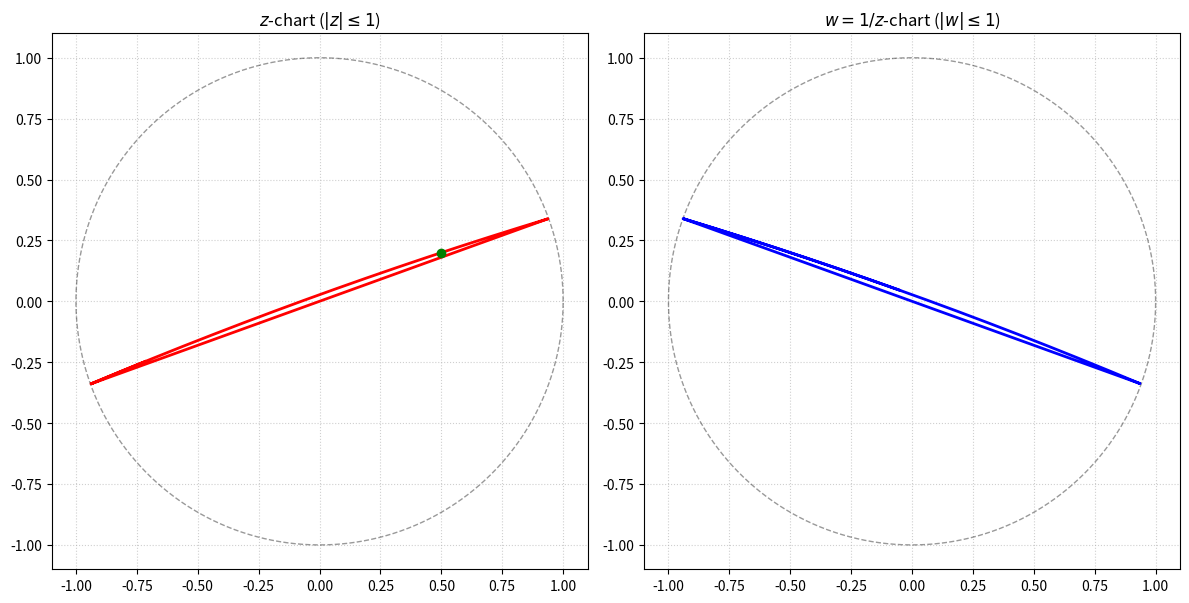

Generate this figure with matplotlib:
import numpy as np
import matplotlib.pyplot as plt


def fubini_study_geodesic(z0, dz0, t_max=4, points=1000):
    """
    Plot the Fubini–Study geodesic determined by
    initial point z0 and initial tangent dz0.
    """

    fig, (ax_z, ax_w) = plt.subplots(1, 2, figsize=(12, 6))

    theta = np.linspace(0, 2*np.pi, 200)
    for ax in [ax_z, ax_w]:
        ax.plot(np.cos(theta), np.sin(theta), 'k--', lw=1, alpha=0.4)
        ax.set_aspect('equal')
        ax.set_xlim(-1.1, 1.1)
        ax.set_ylim(-1.1, 1.1)
        ax.grid(True, linestyle=':', alpha=0.6)

    ax_z.set_title(r"$z$-chart ($|z|\leq1$)")
    ax_w.set_title(r"$w=1/z$-chart ($|w|\leq1$)")

    # --- stereographic projection to sphere ---
    def to_sphere(z):
        r2 = abs(z)**2
        return np.array([
            2*z.real,
            2*z.imag,
            1-r2
        ])/(1+r2)

    def to_complex(p):
        x,y,z = p
        return (x + 1j*y)/(1+z)

    # lift point
    p0 = to_sphere(z0)

    # compute pushforward of tangent
    # derivative of stereographic projection
    scale = 2/(1+abs(z0)**2)
    v0 = np.array([
        scale*dz0.real,
        scale*dz0.imag,
        -2*scale*(z0.real*dz0.real + z0.imag*dz0.imag)
    ])

    # orthogonalize
    v0 -= np.dot(v0,p0)*p0
    v0 /= np.linalg.norm(v0)

    # generate great circle
    t = np.linspace(-t_max, t_max, points)
    sphere_pts = np.cos(t)[:,None]*p0 + np.sin(t)[:,None]*v0

    # project back
    z_vals = np.array([to_complex(p) for p in sphere_pts])

    # split into charts
    mask_z = abs(z_vals) <= 1
    mask_w = abs(z_vals) >= 1

    ax_z.plot(z_vals[mask_z].real, z_vals[mask_z].imag, 'r', lw=2)
    w_vals = 1/z_vals[mask_w]
    ax_w.plot(w_vals.real, w_vals.imag, 'b', lw=2)

    # mark initial point
    if abs(z0)<=1:
        ax_z.scatter(z0.real, z0.imag, color='green', zorder=5)
    else:
        w0 = 1/z0
        ax_w.scatter(w0.real, w0.imag, color='green', zorder=5)

    plt.tight_layout()
    plt.show()


# Example
fubini_study_geodesic(0.5+0.2j, 1+0.3j)
